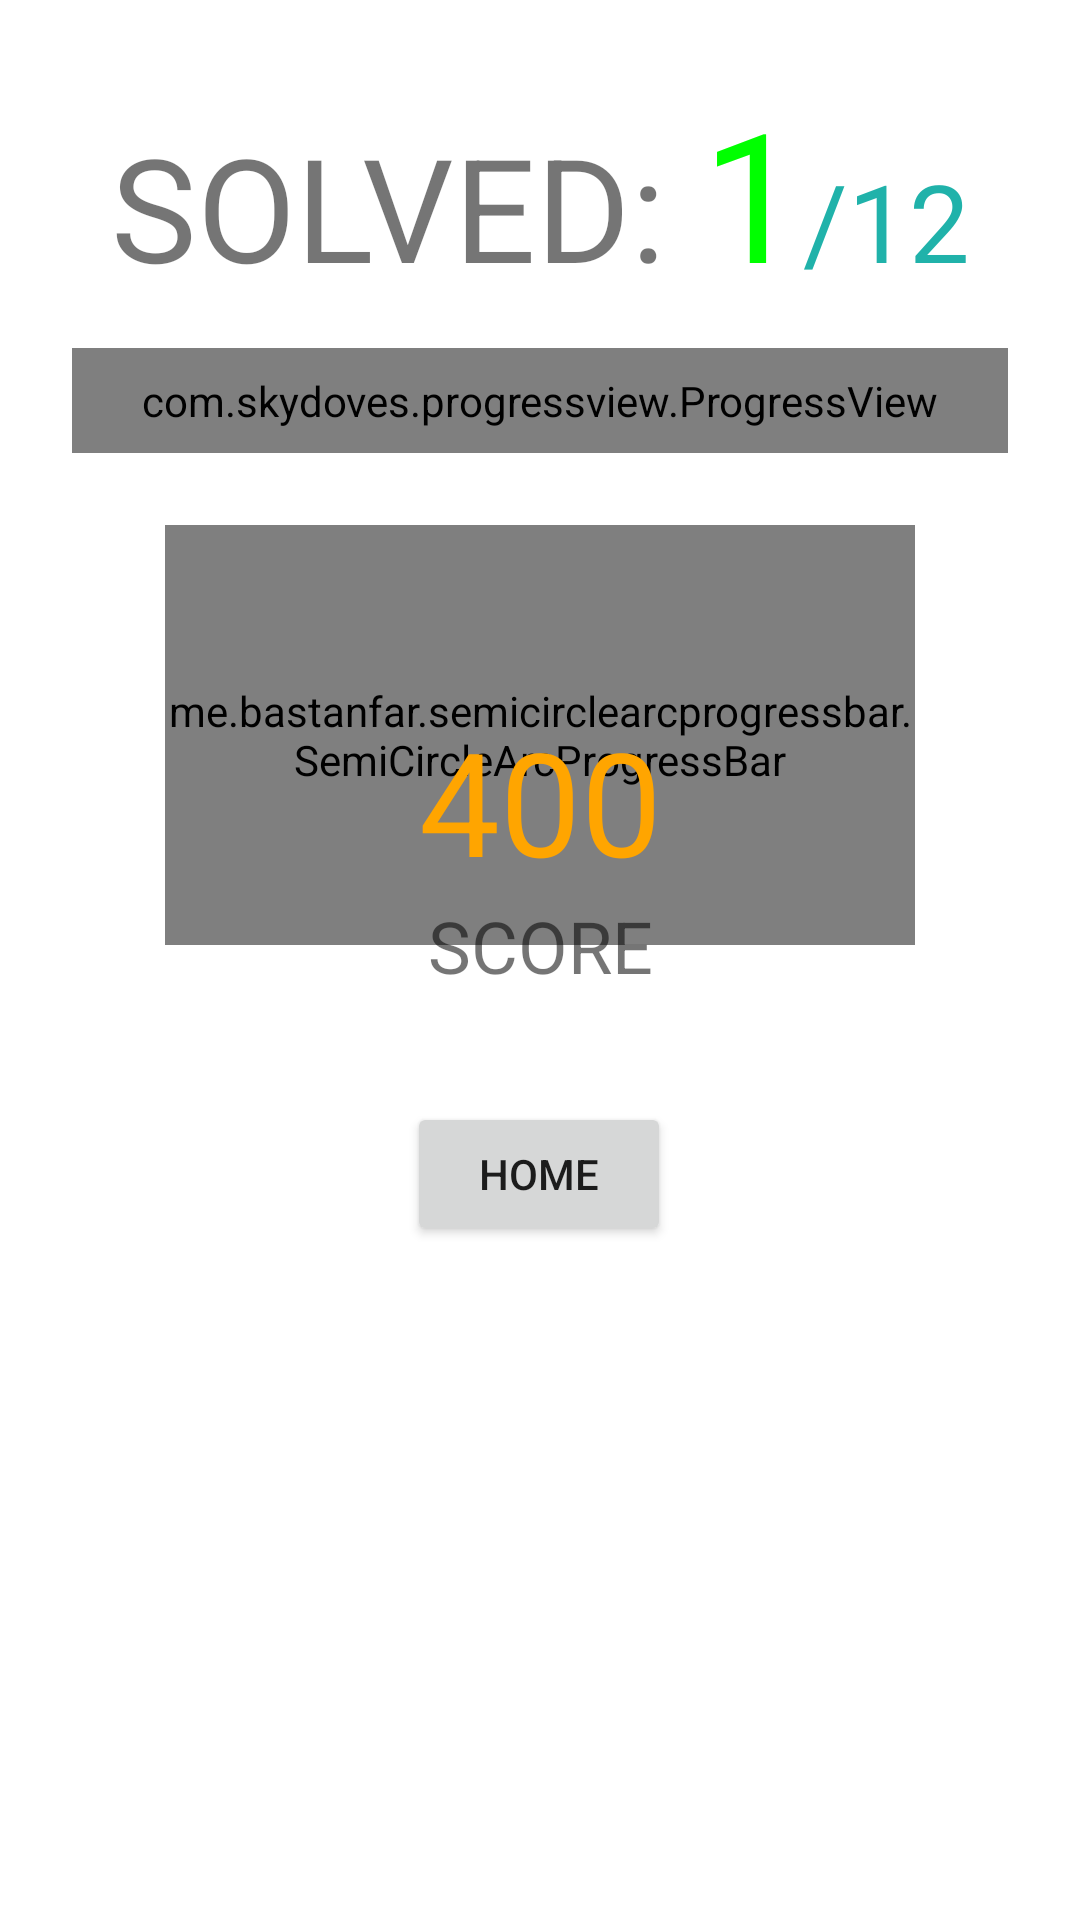

Write the Android layout XML for this screen, with the resource values it uses.
<!-- AndroidManifest.xml: application theme Theme.MCQs -->
<!-- res/layout/activity_result.xml -->
<?xml version="1.0" encoding="utf-8"?>
<ScrollView xmlns:android="http://schemas.android.com/apk/res/android"
    xmlns:app="http://schemas.android.com/apk/res-auto"
    xmlns:tools="http://schemas.android.com/tools"
    android:layout_width="match_parent"
    android:layout_height="match_parent">

    <androidx.constraintlayout.widget.ConstraintLayout
        android:layout_width="match_parent"
        android:layout_height="wrap_content"
        tools:context=".Result">

        <LinearLayout
            android:id="@+id/solve"
            android:layout_width="wrap_content"
            android:layout_height="match_parent"
            android:layout_marginTop="24dp"
            android:orientation="horizontal"
            app:layout_constraintEnd_toEndOf="parent"
            app:layout_constraintHorizontal_bias="0.5"
            app:layout_constraintStart_toStartOf="parent"
            app:layout_constraintTop_toTopOf="parent">

            <TextView
                android:layout_width="wrap_content"
                android:layout_height="wrap_content"
                android:text="SOLVED: "
                android:textSize="48sp" />

            <TextView
                android:id="@+id/noOfAttempted"
                android:layout_width="wrap_content"
                android:layout_height="wrap_content"
                android:text="1"
                android:textColor="@color/lime"
                android:textSize="60sp" />

            <TextView
                android:id="@+id/noOfTotal"
                android:layout_width="wrap_content"
                android:layout_height="wrap_content"
                android:text="/12"
                android:textColor="@color/light_sea_green"
                android:textSize="36sp"
                app:layout_constraintEnd_toEndOf="parent"
                app:layout_constraintStart_toStartOf="parent"
                app:layout_constraintTop_toTopOf="parent"
                tools:layout_editor_absoluteY="32dp" />
        </LinearLayout>


        <com.skydoves.progressview.ProgressView
            android:id="@+id/progressBar"
            android:layout_width="match_parent"
            android:layout_height="35dp"
            android:layout_marginStart="24dp"
            android:layout_marginTop="12dp"
            android:layout_marginEnd="24dp"
            android:layout_marginBottom="12dp"
            app:layout_constraintEnd_toEndOf="parent"
            app:layout_constraintHorizontal_bias="0.5"
            app:layout_constraintStart_toStartOf="parent"
            app:layout_constraintTop_toBottomOf="@id/solve"
            app:progressView_autoAnimate="true"
            app:progressView_colorBackground="#EDEDED"
            app:progressView_colorProgress="@color/teal_200"
            app:progressView_labelColorInner="@color/white"
            app:progressView_labelColorOuter="@color/black"
            app:progressView_labelSize="13sp"
            app:progressView_labelSpace="10dp"
            app:progressView_labelTypeface="bold"
            app:progressView_max="100"

            app:progressView_min="15"
            app:progressView_padding="1dp"
            app:progressView_progress="40"
            app:progressView_progressFromPrevious="true"
            app:progressView_radius="12dp" />

        <me.bastanfar.semicirclearcprogressbar.SemiCircleArcProgressBar
            android:id="@+id/score_progressBar"
            android:layout_width="250dp"
            android:layout_height="140dp"
            android:layout_marginTop="24dp"
            app:layout_constraintEnd_toEndOf="parent"
            app:layout_constraintHorizontal_bias="0.5"
            app:layout_constraintStart_toStartOf="parent"
            app:layout_constraintTop_toBottomOf="@id/progressBar"
            app:progressBarColor="@color/question_blue"
            app:progressBarWidth="50"
            app:progressPlaceHolderColor="@color/dark_blue"
            app:progressPlaceHolderWidth="10" />

        <TextView
            android:id="@+id/score"
            android:layout_width="wrap_content"
            android:layout_height="wrap_content"
            android:textSize="48sp"
            android:text="400"
            android:textColor="@color/orange"
            app:layout_constraintBottom_toTopOf="@+id/score_tp"
            app:layout_constraintEnd_toEndOf="@+id/score_progressBar"
            app:layout_constraintStart_toStartOf="@+id/score_progressBar" />

        <TextView
            android:id="@+id/score_tp"
            android:layout_width="wrap_content"
            android:layout_height="wrap_content"
            android:gravity="center"
            android:text="SCORE"
            android:textSize="24sp"
            app:layout_constraintBottom_toBottomOf="@+id/score_progressBar"
            app:layout_constraintEnd_toEndOf="parent"
            app:layout_constraintHorizontal_bias="0.501"
            app:layout_constraintStart_toStartOf="parent"
            app:layout_constraintTop_toBottomOf="@+id/score_progressBar" />


        <androidx.recyclerview.widget.RecyclerView
            android:layout_width="match_parent"
            android:layout_height="wrap_content"
            android:id="@+id/question_ans_recycler"
            app:layout_constraintTop_toBottomOf="@id/score_tp"
            app:layout_constraintStart_toStartOf="parent"
            app:layout_constraintEnd_toEndOf="parent"
            android:layout_marginTop="12dp"/>

        <Button
            android:id="@+id/button"
            android:layout_width="wrap_content"
            android:layout_height="wrap_content"
            android:layout_margin="24dp"
            android:onClick="home"
            android:text="Home"
            app:layout_constraintBottom_toBottomOf="parent"
            app:layout_constraintEnd_toEndOf="parent"
            app:layout_constraintHorizontal_bias="0.498"
            app:layout_constraintStart_toStartOf="parent"
            app:layout_constraintTop_toBottomOf="@id/question_ans_recycler" />


    </androidx.constraintlayout.widget.ConstraintLayout>

</ScrollView>
<!-- resources referenced by this layout -->
<resources>
  <color name="black">#FF000000</color>
  <color name="dark_blue">#00008B</color>
  <color name="light_sea_green">#20B2AA</color>
  <color name="lime">#00FF00</color>
  <color name="orange">#FFA500</color>
  <color name="question_blue">#03daff</color>
  <color name="teal_200">#FF03DAC5</color>
  <color name="white">#FFFFFF</color>
  <style name="Theme.MCQs" parent="Theme.MaterialComponents.DayNight.DarkActionBar">
          
          <item name="colorPrimary">@color/teal_200</item>
          <item name="colorPrimaryVariant">@color/teal_700</item>
          <item name="colorOnPrimary">@color/white</item>
          
          <item name="colorSecondary">@color/teal_200</item>
          <item name="colorSecondaryVariant">@color/teal_700</item>
          <item name="colorOnSecondary">@color/black</item>
          
          <item name="android:statusBarColor" tools:targetApi="l">@color/teal_700</item>
          
      </style>
  <color name="teal_700">#FF018786</color>
</resources>
